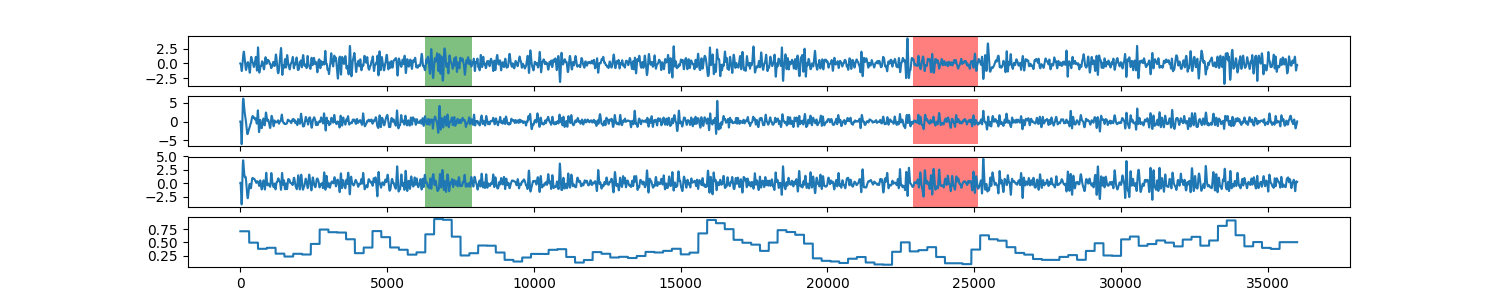

The data file committed next to this chart (first rows):
0, 0.711917902852
1, 0.7119
2, 0.7119
3, 0.7119
4, 0.7119
5, 0.7119
6, 0.7119
7, 0.7119
8, 0.7119
9, 0.7119
10, 0.7119
11, 0.7119
12, 0.7119
13, 0.7119
14, 0.7119
15, 0.7119
16, 0.7119
17, 0.7119
18, 0.7119
19, 0.7119
20, 0.7119
21, 0.7119
22, 0.7119
23, 0.7119
24, 0.7119
25, 0.7119
26, 0.7119
27, 0.7119
28, 0.7119
29, 0.7119
30, 0.7119
31, 0.7119
32, 0.7119
33, 0.7119
34, 0.7119
35, 0.7119
36, 0.7119
37, 0.7119
38, 0.7119
39, 0.7119
40, 0.7119
41, 0.7119
42, 0.7119
43, 0.7119
44, 0.7119
45, 0.7119
46, 0.7119
47, 0.7119
48, 0.7119
49, 0.7119
50, 0.7119
51, 0.7119
52, 0.7119
53, 0.7119
54, 0.7119
55, 0.7119
56, 0.7119
57, 0.7119
58, 0.7119
59, 0.7119
60, 0.7119
... 35,939 more rows
